Photos from the image-classification dataset "cardiac" in the GitHub repository praveenhongal08/datasetscardiac. Its 8 classes are: angiography abnormal, angiography normal, CT scan abnormal, CT scan normal, ECG abnormal, ECG normal, MRI abnormal, MRI normal.

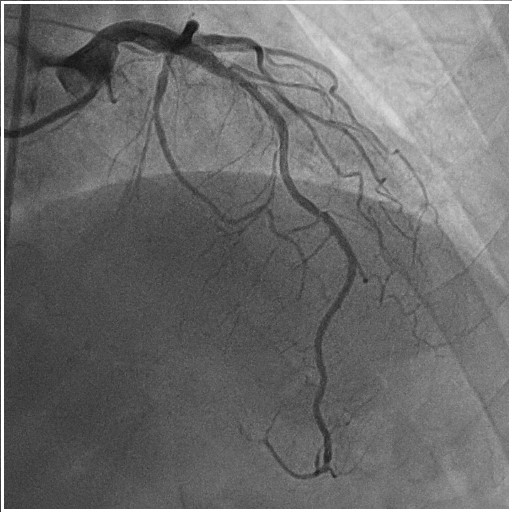
Label: angiography abnormal

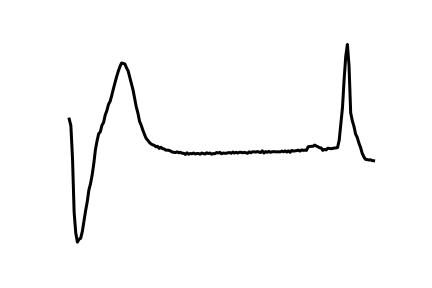
Label: ECG abnormal

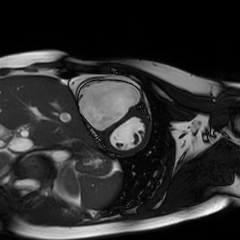
Label: MRI normal

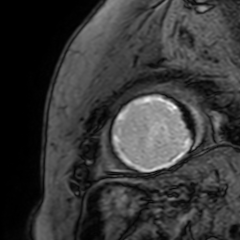
Label: MRI abnormal

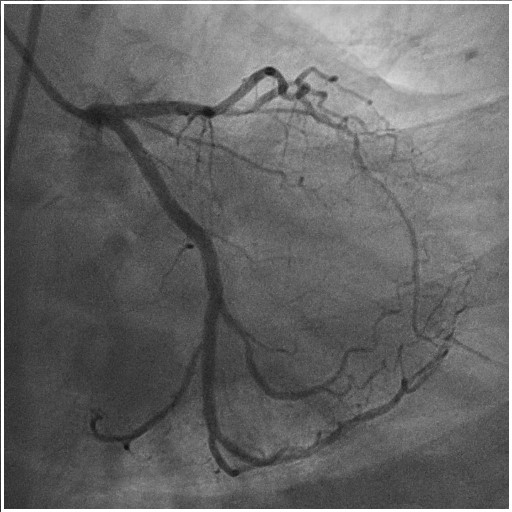
Label: angiography normal

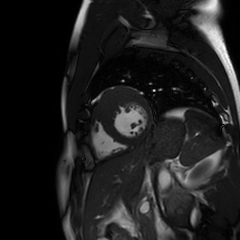
Label: MRI normal
